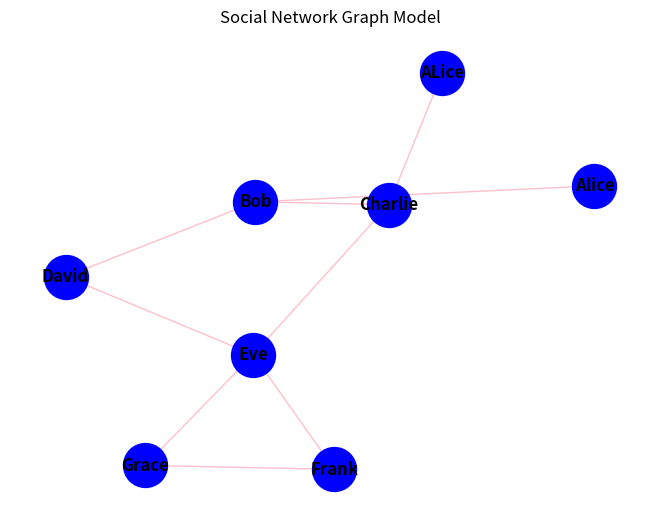

Reproduce this figure in Python.
# -*- coding: utf-8 -*-
"""DBnI Lab 2

Automatically generated by Colab.

Original file is located at
    https://colab.research.google.com/drive/1VU5EBxlHF6R7S66nf5Vtq3VbTRJCMTx1
"""

#Nevaeh Johnson
# Lab Assignment # 2 Database Design And Implementation

# if no module found, install using this command: !pip install networkx
import networkx as nx

#if no module found, install using this command: !pip install matplotlib
import matplotlib.pyplot as plt

#creat graph to represent the social network of students and their connections
G = nx.Graph()

#student list
students = ["Alice", "Bob", "Charlie", "David", "Eve", "Frank", "Grace"]

#add students as nodes on the graph
G.add_nodes_from(students)

print(students)

#lish of connections between students, represents a connection between two students
connections = [
    ("Alice", "Bob"),
    ("ALice", "Charlie"),
    ("Bob", "Charlie"),
    ("Bob", "David"),
    ("Charlie", "Eve"),
    ("David", "Eve"),
    ("Eve", "Frank"),
    ("Frank", "Grace"),
    ("Grace", "Eve")
]

#add connections as edges to the graph
G.add_edges_from(connections)

print(connections)

#print basic information about the graph
print("Nodes of the graph:", G.nodes())
print("Edges of the graph:", G.edges())
print("Number of the nodes:", G.number_of_nodes())
print("Number of edges:", G.number_of_edges())

#visualize network
nx.draw(G, with_labels=True, font_weight='bold', node_color='Blue', node_size=1000, edge_color='pink')
plt.title("Social Network Graph Model")
plt.show()

#cnetrality means a network is directly connected to many others (degree centrality)
degree_centrality = nx.degree_centrality(G)
print("\nDegree Centrality:")
for student, centrality in degree_centrality.items():
  print(f"{student}: {centrality:.2f}")

# serve as a key broker between many other nodes (betweenness centrality)
betweenness_centrality = nx.betweenness_centrality(G)
print("\nBetweenness Centrality:")
for student, centrality in betweenness_centrality.items():
  print(f"{students}: {centrality:.2f}")

#close to many others indirectly (closeness centrality)
closeness_centrality = nx.closeness_centrality(G)
print("\nCloseness Centrality:")
for student, centrality in closeness_centrality.items():
  print(f"{student}: {centrality:.2f}")
